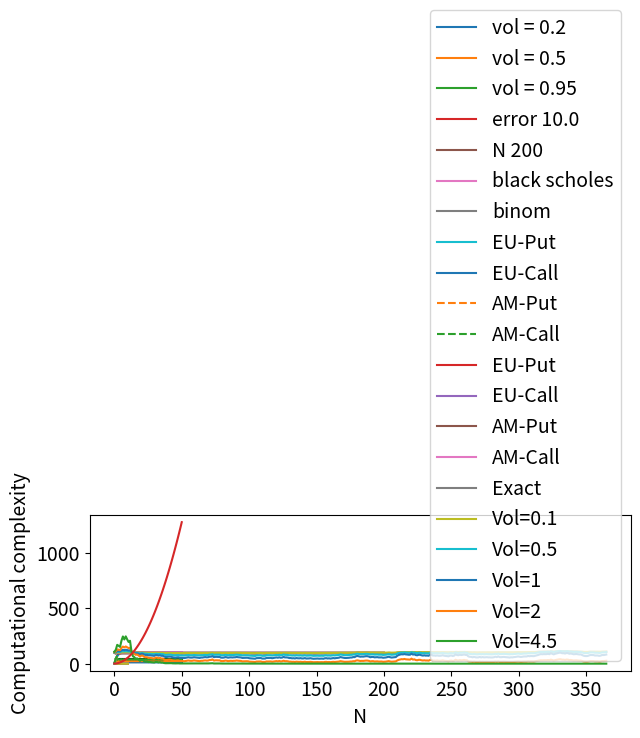

This chart was generated by the following Python code:
#%%
"""
Assignment 1 Computational Finance
"""
import sys
import numpy as np
np.set_printoptions(threshold=sys.maxsize)
import matplotlib.pyplot as plt
from scipy.stats import norm
from numpy.random import MT19937
from numpy.random import RandomState, SeedSequence
rs = RandomState(MT19937(SeedSequence(123456789)))

#%%
""" 
Part 1.1: Price approximation
"""
def buildTree(S, vol, T, N):
    dt = T/N
    matrix = np.zeros((N+1, N+1))

    u = np.exp(vol * np.sqrt(dt))
    d = np.exp(-vol * np.sqrt(dt))

    for i in np.arange(N+1):
        for j in np.arange(i+1):
            value = (S*(d**(i-j)))*u**j
            matrix[i,j] = value
    return matrix


def valueOptionMatrix(tree, T, r, K, vol, N, option="Call", type_option="European"):
    dt = T/N
    u = np.exp(vol * np.sqrt(dt))
    d = np.exp(-vol * np.sqrt(dt))

    p = (np.exp(r*dt)-d)/(u-d)

    colomns = tree.shape[1]
    rows = tree.shape[0]
    tree_copy = tree.copy()
    # Walk backward, starting in last row of the matrix

    # Add the payoff functions in the last row
    for c in np.arange(colomns):
        S = tree[rows-1, c]
        if option == "Call":
            tree[rows-1, c] = max(S-K,0)
        elif option == "Put":
            tree[rows-1, c] = max(K-S,0)

    # For all other rows, we need to combine from previousrows
    # We walk backwards, from the last row to the first row
    for i in np.arange(rows-1)[::-1]:
        for j in np.arange(i+1):
            down = tree[i+1,j]
            up = tree[i+1,j+1]
            if type_option == "European":
                tree[i,j] = (p*up+(1-p)*down) * np.exp(-r*dt)
            elif type_option == "American":
                payoff1 = (p*up+(1-p)*down) * np.exp(-r*dt)
                if option == "Put":
                    payoff2 = K-tree_copy[i,j]
                    tree[i,j] = max(payoff1,payoff2)
                elif option == "Call":
                    payoff2 = tree_copy[i,j]-K
                    tree[i,j] = max(payoff1,payoff2)
    
    
    return tree

S = 99
T = 1
r = 0.06
K = 100
vol = 0.2
N = 50

tree = buildTree(S, vol, T, N)
approx_option_price = valueOptionMatrix(tree, T, r, K, vol, N)[0,0]
print("For 1.1 option price approximation is", approx_option_price)
#%%
""" 
Part 1.2: Comparison of option price approximation to black scholes, different
volatilities.
"""

S = 100
T = 1
r = 0.06
K = 99
vol = 0.2
N = 50

def N_func(x):
    return norm.cdf(x)

def black_scholes(vol, S, T, K, r):
    d1 = (np.log(S/K) + (r+0.5*vol**2)*T)/(vol*T**0.5)
    d2 = d1 - (vol*T**0.5)
    return S * N_func(d1) - np.exp(-r * T) * K * N_func(d2)

# Convergence for different volatility values
volList = [0.2, 0.5, 0.95]
N = 50
for vol in volList:
    # errorList = []
    analyticalList = []
    approxList = []
    for n in range(1,N+1):
        treeN = buildTree(S, vol, T, n)
        priceApproximatedly = valueOptionMatrix(treeN, T, r, K, vol, n)[0,0]
        optionPriceAnalytical = black_scholes(vol, S, T, K, r)

        # errorList.append(optionPriceAnalytical- priceApproximatedly)
        analyticalList.append(optionPriceAnalytical)
        approxList.append(priceApproximatedly)

    plt.plot(range(1,N+1),analyticalList,"k")
    plt.plot(range(1,N+1),approxList, label="vol = "+str(round(vol,2)))
plt.xlabel("N",fontsize=14)
plt.ylabel("Value",fontsize=14)
plt.xticks(fontsize=14)
plt.yticks(fontsize=14)
plt.legend(fontsize=14)
plt.legend(loc=1,fontsize=14)
plt.tight_layout()
plt.savefig("compare_bs-bin2.pdf")
plt.show()

# Volatility vs error
volList = np.linspace(0.01,10,400)
errorList = []
for vol in volList:
    treeN = buildTree(S, vol, T, N)
    priceApproximatedly = valueOptionMatrix(treeN, T, r, K, vol, N)[0,0]
    optionPriceAnalytical = black_scholes(vol, S, T, K, r)
    errorList.append(abs(optionPriceAnalytical - priceApproximatedly))

plt.plot(volList,errorList,label="error "+str(round(vol,2)))
plt.xlabel("Volatility",fontsize=14)
plt.ylabel("Error",fontsize=14)
plt.xticks(fontsize=14)
plt.yticks(fontsize=14)
# plt.legend(fontsize=14)
# plt.legend(loc=1)
plt.tight_layout()
plt.savefig("error_bs-bin.pdf")
plt.show()
#%%
""" 
Part 1.3: Study convergence N
# """
N = 200
analyticalList = []
approxList = []
for n in range(1,N+1):
    treeN = buildTree(S, vol, T, n)
    priceApproximatedly = valueOptionMatrix(treeN, T, r, K, vol, n)[0,0]
    optionPriceAnalytical = black_scholes(vol, S, T, K, r)

    # errorList.append(optionPriceAnalytical- priceApproximatedly)
    analyticalList.append(optionPriceAnalytical)
    approxList.append(priceApproximatedly)

plt.plot(range(1,N+1),analyticalList)
plt.plot(range(1,N+1),approxList, label="N "+str(round(N,2)))
plt.xlabel("N")
plt.ylabel("Value")
plt.legend(loc=1)
plt.show()

# Computational complexity for the binomial tree is 1/2*N^2 looking at the
# for loops presented in the buildTree() function --> O(N^2)

"""
Part 1.4: Delta parameter
"""
# When C is derived over S the only term standing is N(d_1)
# See finance paper page 9 --> Full derivation still needed

#%%
"""
Part 1.5: Compute hedge parameter
"""
N = 50

delta_error_list,delta_bs_list, delta_binom_list = [],[],[]
volList = np.linspace(0.01,10,100)
for vol in volList:
    treeN = buildTree(S, vol, T, N)
    delta_S = treeN[1,0]-treeN[1,1]

    priceApproximatedly = valueOptionMatrix(treeN, T, r, K, vol, N)
    delta_f = priceApproximatedly[1,0]-priceApproximatedly[1,1]
    delta_binom = delta_f / delta_S
    delta_bs = N_func(((np.log(S/K) + (r+0.5*vol**2)*T)/(vol*T**0.5))) # Which one is correct? 

    delta_bs_list.append(delta_bs)
    delta_binom_list.append(delta_binom)
    delta_error_list.append(abs(delta_binom-delta_bs))

# plt.plot(volList,delta_error_list,label="error")
plt.plot(volList,delta_bs_list,label="black scholes")
plt.plot(volList,delta_binom_list,label="binom")
plt.xlabel("Volatility")
plt.ylabel("Fraction")
plt.legend()
plt.show()
plt.plot(volList,delta_error_list)
plt.xlabel("Volatility")
plt.ylabel("Error")
plt.show()

#%%
"""
Part 1.6: American instead of European
"""
S = 100
T = 1
r = 0.06
K = 99
vol = 0.2
N = 50



# treeN = buildTree(S, vol, T, N)
# approx_matrix = valueOptionMatrix(treeN, T, r, K, vol, N, option="Put", type_option="European")
# print("European Put:",approx_matrix[0,0])

volList = np.linspace(0.01, 10, 50)
ep, ec, ap, ac = [],[],[],[]
for vol in volList:
    treeN = buildTree(S, vol, T, N)
    ep.append(valueOptionMatrix(treeN, T, r, K, vol, N, option="Put", type_option="European")[0,0])
    treeN = buildTree(S, vol, T, N)
    ec.append(valueOptionMatrix(treeN, T, r, K, vol, N, option="Call", type_option="European")[0,0])
    treeN = buildTree(S, vol, T, N)
    ap.append(valueOptionMatrix(treeN, T, r, K, vol, N, option="Put", type_option="American")[0,0])
    treeN = buildTree(S, vol, T, N)
    ac.append(valueOptionMatrix(treeN, T, r, K, vol, N, option="Call", type_option="American")[0,0])

plt.plot(volList,ep,label="EU-Put")
plt.plot(volList,ec,label="EU-Call")
plt.plot(volList,ap,"--",label="AM-Put")
plt.plot(volList,ac,"--",label="AM-Call")
plt.xlabel("Volatility",fontsize=14)
plt.ylabel("Option price",fontsize=14)
plt.xticks(fontsize=14)
plt.yticks(fontsize=14)
plt.legend(fontsize=14)
plt.tight_layout()
plt.savefig("american.pdf")
plt.show()

N=50
ep, ec, ap, ac = [],[],[],[]
for N in range(1,N+1):
    treeN = buildTree(S, vol, T, N)
    ep.append(valueOptionMatrix(treeN, T, r, K, vol, N, option="Put", type_option="European")[0,0])
    treeN = buildTree(S, vol, T, N)
    ec.append(valueOptionMatrix(treeN, T, r, K, vol, N, option="Call", type_option="European")[0,0])
    treeN = buildTree(S, vol, T, N)
    ap.append(valueOptionMatrix(treeN, T, r, K, vol, N, option="Put", type_option="American")[0,0])
    treeN = buildTree(S, vol, T, N)
    ac.append(valueOptionMatrix(treeN, T, r, K, vol, N, option="Call", type_option="American")[0,0])

plt.plot(range(1,N+1),ep,label="EU-Put")
plt.plot(range(1,N+1),ec,label="EU-Call")
plt.plot(range(1,N+1),ap,label="AM-Put")
plt.plot(range(1,N+1),ac,label="AM-Call")

plt.xlabel("N",fontsize=14)
plt.ylabel("Value",fontsize=14)
plt.xticks(fontsize=14)
plt.yticks(fontsize=14)
plt.legend(fontsize=14)
plt.legend(loc=1,fontsize=14)
plt.tight_layout()
plt.savefig("compare_bs-bin2.pdf")
plt.show()

# %%
"""
Part 2.1: Derive risk neutral pricing formula
"""
# Derivation is in send pdf
#%%
"""
Part 2.2: Euler method to perform a hedging simulation
"""

vol = 0.2
K = 99
S = 100
r = 0.06
N = 365
T = 1
# Frequency is between daily and weekly

def exactMethod(S,T,N,r,vol):
    dt = T/N
    S_list = [S]
    Sm = S  
    for _ in range(N):
        Zm = np.random.normal()
        Snext = Sm * np.exp((r-0.5*(vol**2))*dt+vol*(dt**0.5)*Zm)
        Sm = Snext
        S_list.append(Sm)
    return S_list

def eulerApproxMethod(S,T,N,M,r,vol):
    dt = T/N
    S_list = []
    S_list1 = []
    Sm, Sm1 = S, S
    for n in range(N):
        Zm = np.random.normal()
        Snext = Sm + r*Sm*dt + vol*Sm*(dt**0.5)*Zm
        Sm = Snext
        if n % M == 0:
            S_list.append(Sm)
        else:
            S_list1.append(Sm)
    return S_list, S_list1


vol = 0.2
np.random.seed(42)
exactList = exactMethod(S,T,N,r,vol)
x = np.linspace(0,365,N+1)
plt.plot(x,exactList,label="Exact")

vol = 0.1
np.random.seed(42)
M = 21
approxList1,approxList2 = eulerApproxMethod(S,T,N,M,r,vol)
x = np.linspace(0,365,len(approxList2))
plt.plot(x,approxList2,label=f"Vol={round(vol,2)}")

volList = [0.5,1,2,4.5]
for vol in volList:
    np.random.seed(42)
    M = 21
    approxList1,approxList2 = eulerApproxMethod(S,T,N,M,r,vol)

    # x = np.linspace(0,365,len(approxList1))
    # plt.plot(x,approxList1)

    x = np.linspace(0,365,len(approxList2))
    plt.plot(x,approxList2,label=f"Vol={round(vol,2)}")
plt.xticks(fontsize=14)
plt.yticks(fontsize=14)
plt.legend(fontsize=14)
plt.xlabel("N",fontsize=14)
plt.ylabel("Price",fontsize=14)
plt.tight_layout()
plt.savefig("euler_vol.pdf")
plt.show()

# %%
"""
Complexity binomial tree
"""

def buildTreeComp(S, vol, T, N):
    dt = T/N
    matrix = np.zeros((N+1, N+1))

    u = np.exp(vol * np.sqrt(dt))
    d = np.exp(-vol * np.sqrt(dt))

    complexity = []
    for i in np.arange(N+1):
        comp = 0
        for j in np.arange(i+1):
            comp += j
            # value = (S*(d**(i-j)))*u**j
            # matrix[i,j] = value
        complexity.append(comp)
    return complexity

N = 50
complexity_list = buildTreeComp(S, vol, T, N)
plt.plot(range(N+1),complexity_list)
plt.xticks(fontsize=14)
plt.yticks(fontsize=14)
# plt.legend(fontsize=14)
plt.xlabel("N",fontsize=14)
plt.ylabel("Computational complexity",fontsize=14)
plt.tight_layout()
plt.savefig("complexity.pdf")
plt.show()